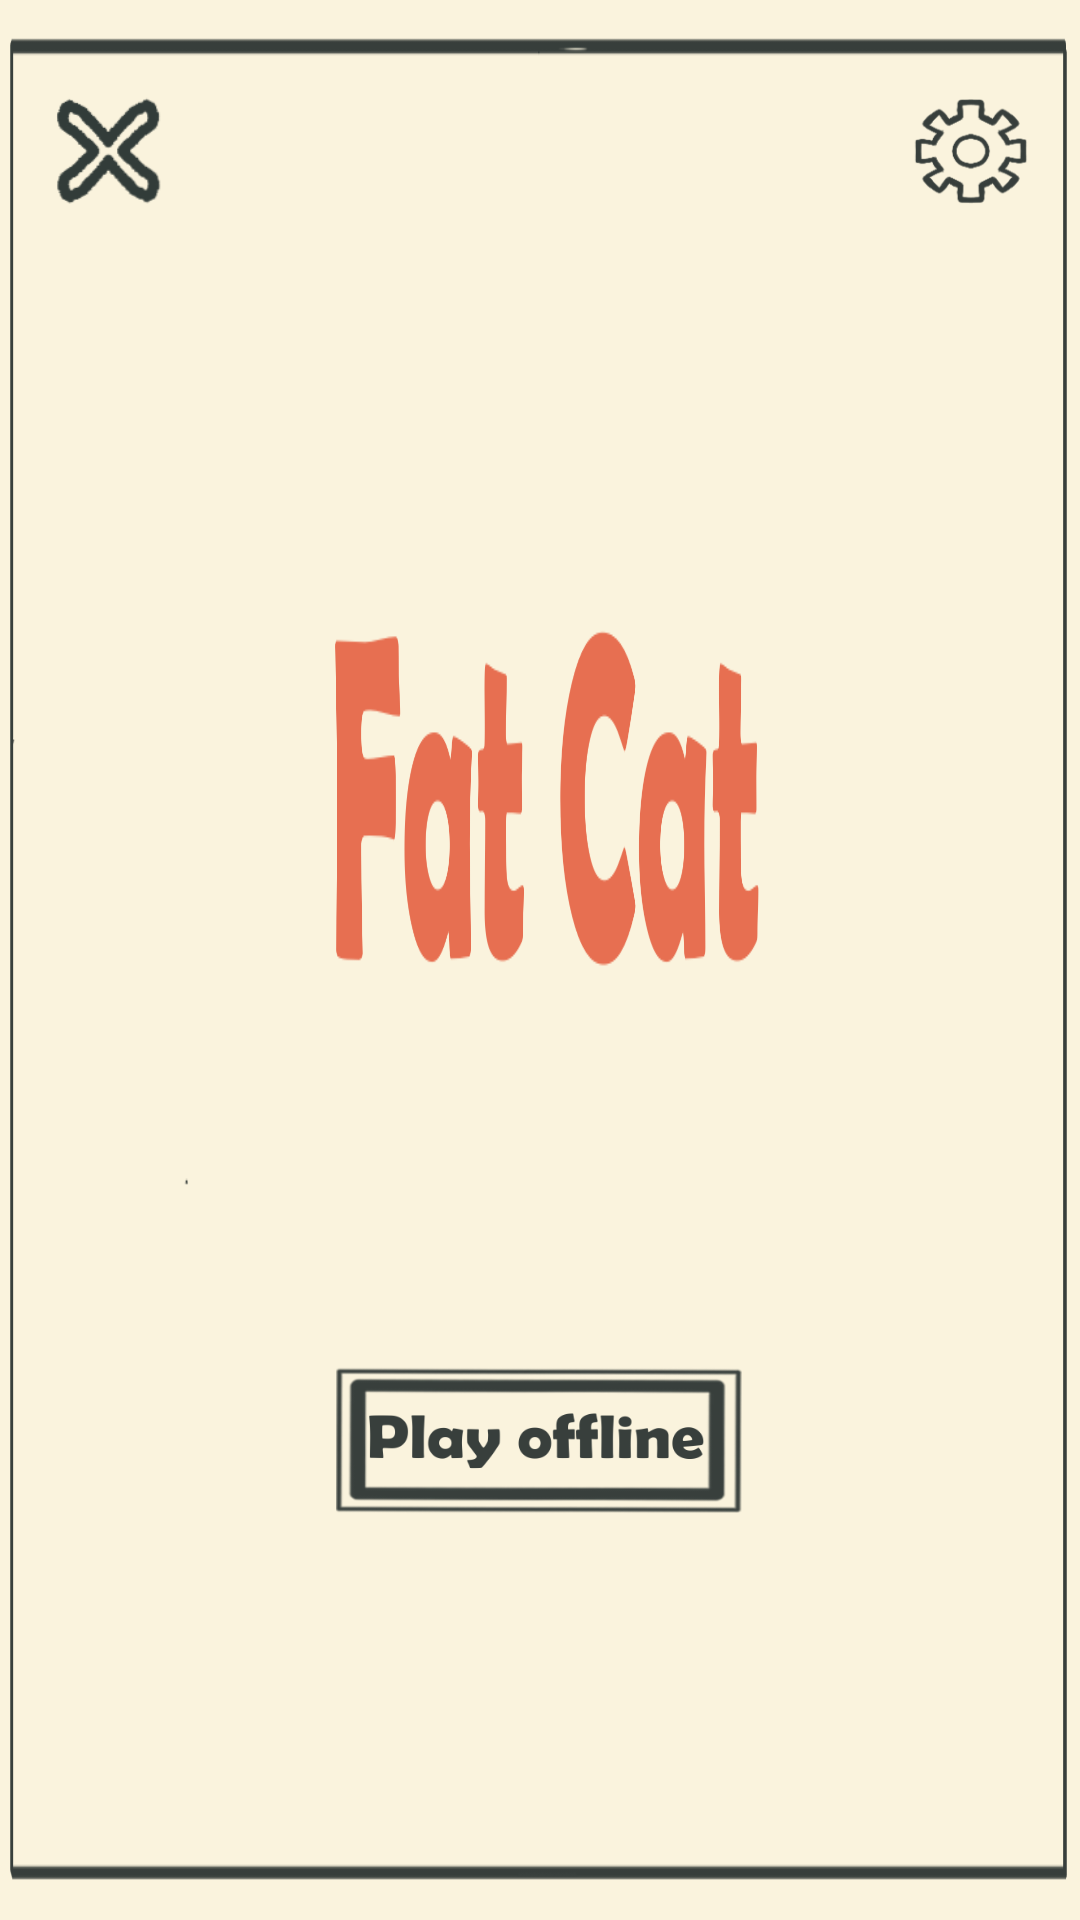

Write the Android layout XML for this screen, with the resource values it uses.
<!-- AndroidManifest.xml: application theme Theme.FatCatProject -->
<!-- res/layout/activity_menu.xml -->
<?xml version="1.0" encoding="utf-8"?>
<androidx.constraintlayout.widget.ConstraintLayout xmlns:android="http://schemas.android.com/apk/res/android"
    xmlns:app="http://schemas.android.com/apk/res-auto"
    xmlns:tools="http://schemas.android.com/tools"
    android:layout_width="match_parent"
    android:layout_height="match_parent"
    android:screenOrientation="landscape"
    android:background="@drawable/menu_background"
    tools:context=".ActivityMenu">

    <ImageView
        android:id="@+id/imageButton"
        android:layout_width="140dp"
        android:layout_height="50dp"
        app:layout_constraintBottom_toBottomOf="parent"
        app:layout_constraintEnd_toEndOf="parent"
        app:layout_constraintHorizontal_bias="0.499"
        app:layout_constraintStart_toStartOf="parent"
        app:layout_constraintTop_toTopOf="parent"
        app:layout_constraintVertical_bias="0.772"
        app:srcCompat="@drawable/play_off" />
    <Button
        android:id="@+id/button_vs_bot"
        android:layout_width="140dp"
        android:layout_height="48dp"
        android:backgroundTint="#F10A0A"
        android:text="@string/play_vs_bot"
        app:layout_constraintBottom_toBottomOf="parent"
        app:layout_constraintEnd_toEndOf="parent"
        app:layout_constraintHorizontal_bias="0.499"
        app:layout_constraintStart_toStartOf="parent"
        app:layout_constraintTop_toTopOf="parent"
        app:layout_constraintVertical_bias="0.774"
        android:alpha="0"/>

    <Button
        android:id="@+id/button_settings"
        android:layout_width="40dp"
        android:layout_height="40dp"
        android:alpha="0"
        app:layout_constraintBottom_toBottomOf="parent"
        app:layout_constraintEnd_toEndOf="parent"
        app:layout_constraintHorizontal_bias="0.95"
        app:layout_constraintStart_toStartOf="parent"
        app:layout_constraintTop_toTopOf="parent"
        app:layout_constraintVertical_bias="0.05"/>

    <ImageView
        android:id="@+id/image_settings_button"
        android:layout_width="40dp"
        android:layout_height="40dp"
        app:srcCompat="@drawable/settings_sign"
        app:layout_constraintBottom_toBottomOf="parent"
        app:layout_constraintEnd_toEndOf="parent"
        app:layout_constraintHorizontal_bias="0.95"
        app:layout_constraintStart_toStartOf="parent"
        app:layout_constraintTop_toTopOf="parent"
        app:layout_constraintVertical_bias="0.05"/>

    <ImageView
        android:id="@+id/image_settings"
        android:layout_width="450dp"
        android:layout_height="350dp"
        app:layout_constraintBottom_toBottomOf="parent"
        app:layout_constraintEnd_toEndOf="parent"
        app:layout_constraintHorizontal_bias="0.5"
        app:layout_constraintStart_toStartOf="parent"
        app:layout_constraintTop_toTopOf="parent"
        app:srcCompat="@drawable/settingsback"
        android:visibility="invisible"/>

    <ImageView
        android:id="@+id/imageMusic"
        android:layout_width="70dp"
        android:layout_height="70dp"
        app:layout_constraintBottom_toBottomOf="@+id/image_settings"
        app:layout_constraintEnd_toEndOf="@+id/image_settings"
        app:layout_constraintHorizontal_bias="0.665"
        app:layout_constraintStart_toStartOf="@+id/image_settings"
        app:layout_constraintTop_toTopOf="@+id/image_settings"
        app:layout_constraintVertical_bias="0.28"
        app:srcCompat="@drawable/music_on"
        android:visibility="invisible"/>

    <ImageView
        android:id="@+id/imageVolume"
        android:layout_width="70dp"
        android:layout_height="70dp"
        app:layout_constraintBottom_toBottomOf="@+id/image_settings"
        app:layout_constraintEnd_toEndOf="@+id/image_settings"
        app:layout_constraintHorizontal_bias="0.335"
        app:layout_constraintStart_toStartOf="@+id/image_settings"
        app:layout_constraintTop_toTopOf="@+id/image_settings"
        app:layout_constraintVertical_bias="0.28"
        app:srcCompat="@drawable/volume_on"
        android:visibility="invisible"/>

    <ImageView
        android:id="@+id/image_exit_settings"
        android:layout_width="40dp"
        android:layout_height="40dp"
        app:layout_constraintBottom_toBottomOf="@+id/image_settings"
        app:layout_constraintEnd_toEndOf="@+id/image_settings"
        app:layout_constraintHorizontal_bias="0.2"
        app:layout_constraintStart_toStartOf="@+id/image_settings"
        app:layout_constraintTop_toTopOf="@+id/image_settings"
        app:layout_constraintVertical_bias="0.1"
        app:srcCompat="@drawable/exit"
        android:visibility="invisible"/>

    <ImageView
        android:id="@+id/image_account"
        android:layout_width="160dp"
        android:layout_height="100dp"
        app:layout_constraintBottom_toBottomOf="@+id/image_settings"
        app:layout_constraintEnd_toEndOf="@+id/image_settings"
        app:layout_constraintStart_toStartOf="@+id/image_settings"
        app:layout_constraintTop_toTopOf="@+id/image_settings"
        app:layout_constraintVertical_bias="0.6"
        app:srcCompat="@drawable/account"
        android:visibility="invisible"/>

    <Button
        android:id="@+id/button_exit_settings"
        android:layout_width="40dp"
        android:layout_height="40dp"
        android:alpha="0"
        app:layout_constraintBottom_toBottomOf="@+id/image_settings"
        app:layout_constraintEnd_toEndOf="@+id/image_settings"
        app:layout_constraintHorizontal_bias="0.2"
        app:layout_constraintStart_toStartOf="@+id/image_settings"
        app:layout_constraintTop_toTopOf="@+id/image_settings"
        app:layout_constraintVertical_bias="0.1" />

    <Button
        android:id="@+id/button_volume"
        android:alpha="0"
        android:layout_width="70dp"
        android:layout_height="70dp"
        app:layout_constraintBottom_toBottomOf="@+id/image_settings"
        app:layout_constraintEnd_toEndOf="@+id/image_settings"
        app:layout_constraintHorizontal_bias="0.335"
        app:layout_constraintStart_toStartOf="@+id/image_settings"
        app:layout_constraintTop_toTopOf="@+id/image_settings"
        app:layout_constraintVertical_bias="0.28"
        android:visibility="invisible"/>

    <Button
        android:id="@+id/button_music"
        android:alpha="0"
        android:layout_width="70dp"
        android:layout_height="70dp"
        app:layout_constraintBottom_toBottomOf="@+id/image_settings"
        app:layout_constraintEnd_toEndOf="@+id/image_settings"
        app:layout_constraintHorizontal_bias="0.665"
        app:layout_constraintStart_toStartOf="@+id/image_settings"
        app:layout_constraintTop_toTopOf="@+id/image_settings"
        app:layout_constraintVertical_bias="0.28"
        android:visibility="invisible"/>

    <Button
        android:id="@+id/button_account"
        android:alpha="0"
        android:layout_width="160dp"
        android:layout_height="70dp"
        app:layout_constraintBottom_toBottomOf="@+id/image_settings"
        app:layout_constraintEnd_toEndOf="@+id/image_settings"
        app:layout_constraintStart_toStartOf="@+id/image_settings"
        app:layout_constraintTop_toTopOf="@+id/image_settings"
        app:layout_constraintVertical_bias="0.6"
        android:visibility="invisible"/>

    <Button
        android:id="@+id/button_exit"
        android:layout_width="40dp"
        android:layout_height="40dp"
        android:alpha="0"
        app:layout_constraintBottom_toBottomOf="parent"
        app:layout_constraintEnd_toEndOf="parent"
        app:layout_constraintHorizontal_bias="0.05"
        app:layout_constraintStart_toStartOf="parent"
        app:layout_constraintTop_toTopOf="parent"
        app:layout_constraintVertical_bias="0.05" />

    <ImageView
        android:id="@+id/image_exit"
        android:layout_width="40dp"
        android:layout_height="40dp"
        app:srcCompat="@drawable/exit"
        app:layout_constraintBottom_toBottomOf="parent"
        app:layout_constraintEnd_toEndOf="parent"
        app:layout_constraintHorizontal_bias="0.05"
        app:layout_constraintStart_toStartOf="parent"
        app:layout_constraintTop_toTopOf="parent"
        app:layout_constraintVertical_bias="0.05"/>



</androidx.constraintlayout.widget.ConstraintLayout>
<!-- resources referenced by this layout -->
<resources>
  <!-- drawable account: png bitmap (drawable, 14859 bytes) -->
  <!-- drawable exit: png bitmap (drawable, 6672 bytes) -->
  <!-- drawable menu_background: png bitmap (drawable, 72040 bytes) -->
  <!-- drawable music_on: png bitmap (drawable, 11090 bytes) -->
  <!-- drawable play_off: png bitmap (drawable, 33592 bytes) -->
  <!-- drawable settings_sign: png bitmap (drawable, 11538 bytes) -->
  <!-- drawable settingsback: png bitmap (drawable, 36127 bytes) -->
  <!-- drawable volume_on: png bitmap (drawable, 7359 bytes) -->
  <string name="play_vs_bot">Play VS Bot</string>
  <style name="Theme.FatCatProject" parent="Base.Theme.FatCatProject" />
  <style name="Base.Theme.FatCatProject" parent="Theme.Material3.DayNight.NoActionBar">
          
          
      </style>
</resources>
